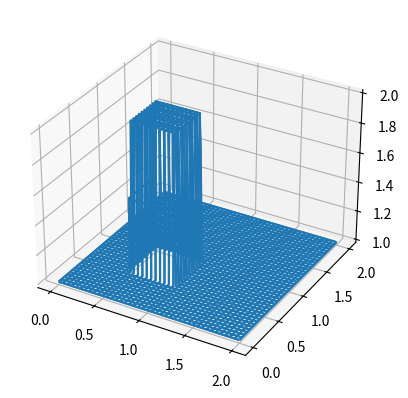

Reproduce this figure in Python. (Note: this script raises an exception after producing the figure.)
# -*- coding: utf-8 -*-
"""
Created on Thu Jul  7 16:05:12 2016

@author: clay_budin

Step 5: 2D linear convection
	du/dt + c*du/dx + c*du/dy = 0
linear because c is constant

Forward diff in time
Backward diff in space

Domain: [0,2]
Range: [1,2]
Initial Conditions: square wave, half-sine, full inverted cosine
Boundary Conditions: u = 1 @ x = 0,2, y = 0,2

stability depends on c*dt/dx and c*dt/dy
looks like sum should be <= 1 to remain stable

"""

import numpy as np
import matplotlib.pyplot as plt
from mpl_toolkits.mplot3d import axes3d

import time



# graphing vars
fig = plt.figure()
ax = fig.add_subplot(111, projection='3d')



# simulation constants
nx = 201
ny = 201
nt = 150
c = 0.5 #0.5 #1.0
dt = 0.01
dx = 2.0 / (nx-1.0)
dy = 2.0 / (ny-1.0)


# for plotting
xs = np.linspace(0.0, 2.0, nx)
ys = np.linspace(0.0, 2.0, ny)
X, Y = np.meshgrid(xs, ys)

# simlation grids - 2D - ping-pong between them
# access as A[yi][xi]
U1 = X + Y
U2 = X + Y
ping1to2 = True


# initial conditions
for yi in range(ny):
	for xi in range(nx):
		x = xi*dx
		y = yi*dy

		# initialize range [.5,1] with various test fns
		v = 1.0
		if x >= .5 and x <= 1.0 and y >= .5 and y <= 1.0: v = 2.0		# square wave
		#if x >= .5 and x <= 1.0 and y >= .5 and y <= 1.0: v = 1.0 + np.sin((x-.5)*np.pi*2.0)*np.sin((y-.5)*np.pi*2.0)	# half-sine
#		if x >= .5 and x <= 1.0 and y >= .5 and y <= 1.0:				# full inverted cosine
#			#print "t = " + str(np.cos((x-.5)*np.pi*4.0))
#			v = 1.0 + .5*(1.0 - np.cos((x-.5)*np.pi*4.0)) * .5*(1.0 - np.cos((y-.5)*np.pi*4.0))
#			#print "y = " + str(y)
		#if x >= .5 and x <= 1.0 and y >= .5 and y <= 1.0: v = 1.0 + .5*np.sin((x-.5)*np.pi*4.0)	 * .5*np.sin((y-.5)*np.pi*4.0)      # full-sine

		U1[yi][xi] = v
		U2[yi][xi] = v

		#if yi == 2: U1[yi][xi] = x    # visualize color range


#ax.scatter(X, Y, U1, s=1, c='b')	# doesn't have strides
#ax.plot_wireframe(X, Y, U1, rstride=10, cstride=10)


# plot in 3D - based on wire3d_animation_demo.py
wframe = None
tstart = time.time()

for ct in range(nt):

	oldcol = wframe

	o, n = [[]], [[]]
	if ping1to2:
		o = U1
		n = U2
	else:
		o = U2
		n = U1

	for yi in range(1,ny-1):
		for xi in range(1,nx-1):
			n[yi][xi] = o[yi][xi] - (c*dt/dx)*(o[yi][xi]-o[yi][xi-1]) - (c*dt/dy)*(o[yi][xi]-o[yi-1][xi])
			#ydata[i] = yprev[i] - (c*dt/(2.0*dx))*(yprev[i+1]-yprev[i-1])		# central diff - not stable for any c (?)
			#ydata[i] = yprev[i] + (c*dt/dx)*(yprev[i+1]-yprev[i])				# change sign, use forward diff - wave moves to left

	wframe = ax.plot_wireframe(X, Y, n, rstride=5, cstride=5)	# default strides are 1
	#wframe = ax.plot_surface(X, Y, n, rstride=5, cstride=5)	# default strides are 10
	#wframe = ax.scatter(X, Y, n, s=1, c='b')	# NOTE: doesn't have strides

	# Remove old line collection before drawing
	if oldcol is not None:
		ax.collections.remove(oldcol)

	plt.pause(.001)

	ping1to2 = not ping1to2

print('Done. FPS: %f' % (nt / (time.time() - tstart)))



